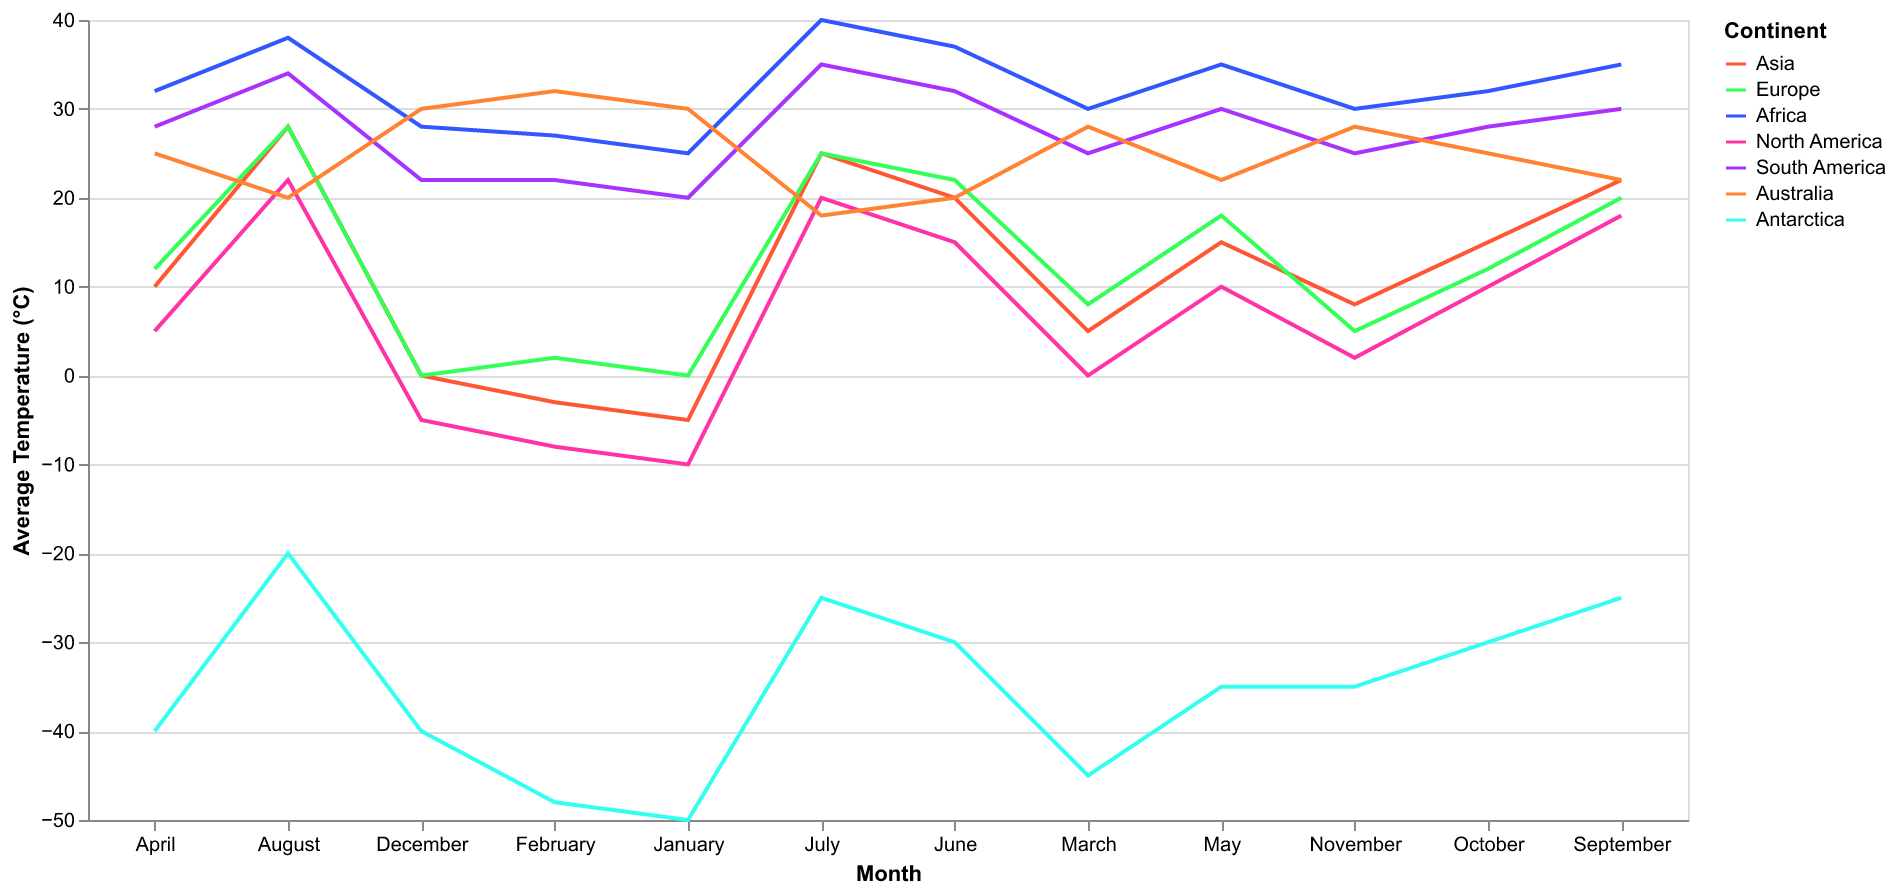

The file beside this chart, header and first rows:
Month, Asia, Europe, Africa, North America, South America, Australia, Antarctica
January, -5, 0, 25, -10, 20, 30, -50
February, -3, 2, 27, -8, 22, 32, -48
March, 5, 8, 30, 0, 25, 28, -45
April, 10, 12, 32, 5, 28, 25, -40
May, 15, 18, 35, 10, 30, 22, -35
June, 20, 22, 37, 15, 32, 20, -30
July, 25, 25, 40, 20, 35, 18, -25
August, 28, 28, 38, 22, 34, 20, -20
September, 22, 20, 35, 18, 30, 22, -25
October, 15, 12, 32, 10, 28, 25, -30
November, 8, 5, 30, 2, 25, 28, -35
December, 0, 0, 28, -5, 22, 30, -40
